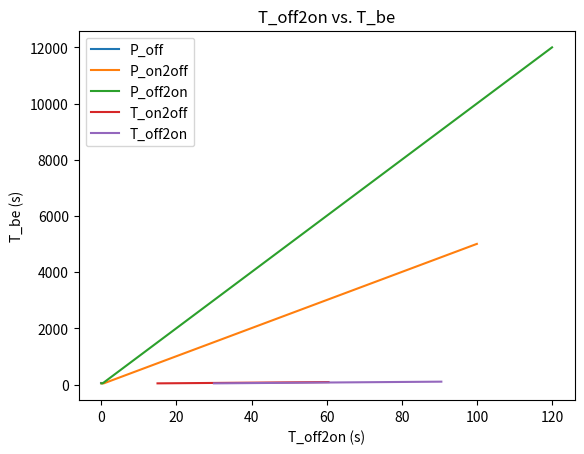

This chart was generated by the following Python code:
"""_summary_
    This very Python script is identic to the other one - named
    'event_break_calculation.py' - except for the approach of looping over the
    code. Here instead of running the whole script for N times, every time we
    suppose that all variables are constants except for one of them. So if we
    have 5 variables, we should do this job for 5 times.
Returns:
    _time(s)_: Variable named 'T_be' - which is the time lasted during the
    whole transmission process.
"""

import numpy as np
import matplotlib.pyplot as plt

# declaring powers as variables (mw)
P_on: float = 0.30
# P_off: float = 0.0
P_off: np.array = np.arange(.0001, .229, .0005)
P_off2on: np.array = np.arange(.1, 120, .05)
P_on2off: np.array = np.arange(.1, 100, .05)

# declaring times (s)
T_off2on: np.array = np.arange(30, 91, .5)
T_on2off: np.array = np.arange(15, 61, .5)


def by_P_off_calculate_T_be(P_on, P_off, P_on2off, P_off2on, T_on2off,
                            T_off2on):
    T_be_vals = []

    for i in P_off:
        # power and time consumed in each transmission
        T_tr = T_on2off + T_off2on
        P_tr = ((T_on2off * P_on2off) + (T_off2on * P_off2on)) / T_tr

        T_be: float = (
            T_tr + T_tr * ((P_tr - P_on) / (P_on - i)) if P_tr > P_on
            else T_tr
        )

        T_be_vals.append(T_be)

        # print everything
        print(f"* POWER consumed when OFF: {i} mw")
        print(f"* POWER consumed when SWITCHING ON: {P_off2on} mw")
        print(f"* POWER consumed when SWITCHING OFF: {P_on2off} mw")
        print(f"* TIME passed when SWITCHING ON: {T_off2on} s")
        print(f"* TIME passed when SWITCHING OFF: {T_on2off} s")
        print(f"* TIME passed while transmitting: {T_tr} s")
        print(f"* POWER consumed while transmitting: {P_tr} mw")
        print(f'=> Final Event Break: {T_be}')
        print("************************************************")

    # Plotting
    plt.plot(P_off, T_be_vals, label="P_off")
    plt.xlabel("P_off (mw)")
    plt.ylabel("T_be (s)")
    plt.title("P_off vs. T_be")
    plt.legend()
    plt.show()


def by_P_on2off_calculate_T_be(P_on, P_off, P_on2off, P_off2on, T_on2off,
                               T_off2on):
    T_be_vals = []
    
    for i in P_on2off:
        # power and time consumed in each transmission
        T_tr = T_on2off + T_off2on
        P_tr = ((T_on2off * i) + (T_off2on * P_off2on)) / T_tr

        T_be: float = (
            T_tr + T_tr * ((P_tr - P_on) / (P_on - P_off)) if P_tr > P_on
            else T_tr
        )

        T_be_vals.append(T_be)

        # print everything
        print(f"* POWER consumed when OFF: {P_off} mw")
        print(f"* POWER consumed when SWITCHING ON: {P_off2on} mw")
        print(f"* POWER consumed when SWITCHING OFF: {i} mw")
        print(f"* TIME passed when SWITCHING ON: {T_off2on} s")
        print(f"* TIME passed when SWITCHING OFF: {T_on2off} s")
        print(f"* TIME passed while transmitting: {T_tr} s")
        print(f"* POWER consumed while transmitting: {P_tr} mw")
        print(f'=> Final Event Break: {T_be}')
        print("************************************************")

    # Plotting
    plt.plot(P_on2off, T_be_vals, label="P_on2off")
    plt.xlabel("P_on2off (mw)")
    plt.ylabel("T_be (s)")
    plt.title("P_on2off vs. T_be")
    plt.legend()
    plt.show()


def by_P_off2on_calculate_T_be(P_on, P_off, P_on2off, P_off2on, T_on2off,
                               T_off2on):
    T_be_vals = []

    for i in P_off2on:
        # power and time consumed in each transmission
        T_tr = T_on2off + T_off2on
        P_tr = ((T_on2off * P_on2off) + (T_off2on * i)) / T_tr

        T_be: float = (
            T_tr + T_tr * ((P_tr - P_on) / (P_on - P_off)) if P_tr > P_on
            else T_tr
        )

        T_be_vals.append(T_be)

        # print everything
        print(f"* POWER consumed when OFF: {P_off} mw")
        print(f"* POWER consumed when SWITCHING ON: {i} mw")
        print(f"* POWER consumed when SWITCHING OFF: {P_on2off} mw")
        print(f"* TIME passed when SWITCHING ON: {T_off2on} s")
        print(f"* TIME passed when SWITCHING OFF: {T_on2off} s")
        print(f"* TIME passed while transmitting: {T_tr} s")
        print(f"* POWER consumed while transmitting: {P_tr} mw")
        print(f'=> Final Event Break: {T_be}')
        print("************************************************")

    # Plotting
    plt.plot(P_off2on, T_be_vals, label="P_off2on")
    plt.xlabel("P_off2on (mw)")
    plt.ylabel("T_be (s)")
    plt.title("P_off2on vs. T_be")
    plt.legend()
    plt.show()


def by_T_on2off_calculate_T_be(P_on, P_off, P_on2off, P_off2on, T_on2off,
                               T_off2on):
    T_be_vals = []

    for i in T_on2off:
        # power and time consumed in each transmission
        T_tr = i + T_off2on
        P_tr = ((i * P_on2off) + (T_off2on * P_off2on)) / T_tr

        T_be: float = (
            T_tr + T_tr * ((P_tr - P_on) / (P_on - P_off)) if P_tr > P_on
            else T_tr
        )

        T_be_vals.append(T_be)

        # print everything
        print(f"* POWER consumed when OFF: {P_off} mw")
        print(f"* POWER consumed when SWITCHING ON: {P_off2on} mw")
        print(f"* POWER consumed when SWITCHING OFF: {P_on2off} mw")
        print(f"* TIME passed when SWITCHING ON: {T_off2on} s")
        print(f"* TIME passed when SWITCHING OFF: {i} s")
        print(f"* TIME passed while transmitting: {T_tr} s")
        print(f"* POWER consumed while transmitting: {P_tr} mw")
        print(f'=> Final Event Break: {T_be}')
        print("************************************************")

    # Plotting
    plt.plot(T_on2off, T_be_vals, label="T_on2off")
    plt.xlabel("T_on2off (s)")
    plt.ylabel("T_be (s)")
    plt.title("T_on2off vs. T_be")
    plt.legend()
    plt.show()


def by_T_off2on_calculate_T_be(P_on, P_off, P_on2off, P_off2on, T_on2off,
                               T_off2on):
    T_be_vals = []

    for i in T_off2on:
        # power and time consumed in each transmission
        T_tr = T_on2off + i
        P_tr = ((T_on2off * P_on2off) + (i * P_off2on)) / T_tr

        T_be: float = (
            T_tr + T_tr * ((P_tr - P_on) / (P_on - P_off)) if P_tr > P_on
            else T_tr
        )

        T_be_vals.append(T_be)

        # print everything
        print(f"* POWER consumed when OFF: {P_off} mw")
        print(f"* POWER consumed when SWITCHING ON: {P_off2on} mw")
        print(f"* POWER consumed when SWITCHING OFF: {P_on2off} mw")
        print(f"* TIME passed when SWITCHING ON: {i} s")
        print(f"* TIME passed when SWITCHING OFF: {T_on2off} s")
        print(f"* TIME passed while transmitting: {T_tr} s")
        print(f"* POWER consumed while transmitting: {P_tr} mw")
        print(f'=> Final Event Break: {T_be}')
        print("************************************************")

    # Plotting
    plt.plot(T_off2on, T_be_vals, label="T_off2on")
    plt.xlabel("T_off2on (s)")
    plt.ylabel("T_be (s)")
    plt.title("T_off2on vs. T_be")
    plt.legend()
    plt.show()


def main():
    by_P_off_calculate_T_be(P_on, P_off, P_on2off[0], P_off2on[0], T_on2off[0],
                            T_off2on[0])

    by_P_on2off_calculate_T_be(P_on, 0, P_on2off, P_off2on[0], T_on2off[0],
                               T_off2on[0])

    by_P_off2on_calculate_T_be(P_on, 0, P_on2off[0], P_off2on, T_on2off[0],
                               T_off2on[0])

    by_T_on2off_calculate_T_be(P_on, 0, P_on2off[0], P_off2on[0], T_on2off,
                               T_off2on[0])

    by_T_off2on_calculate_T_be(P_on, 0, P_on2off[0], P_off2on[0], T_on2off[0],
                               T_off2on)


main()
